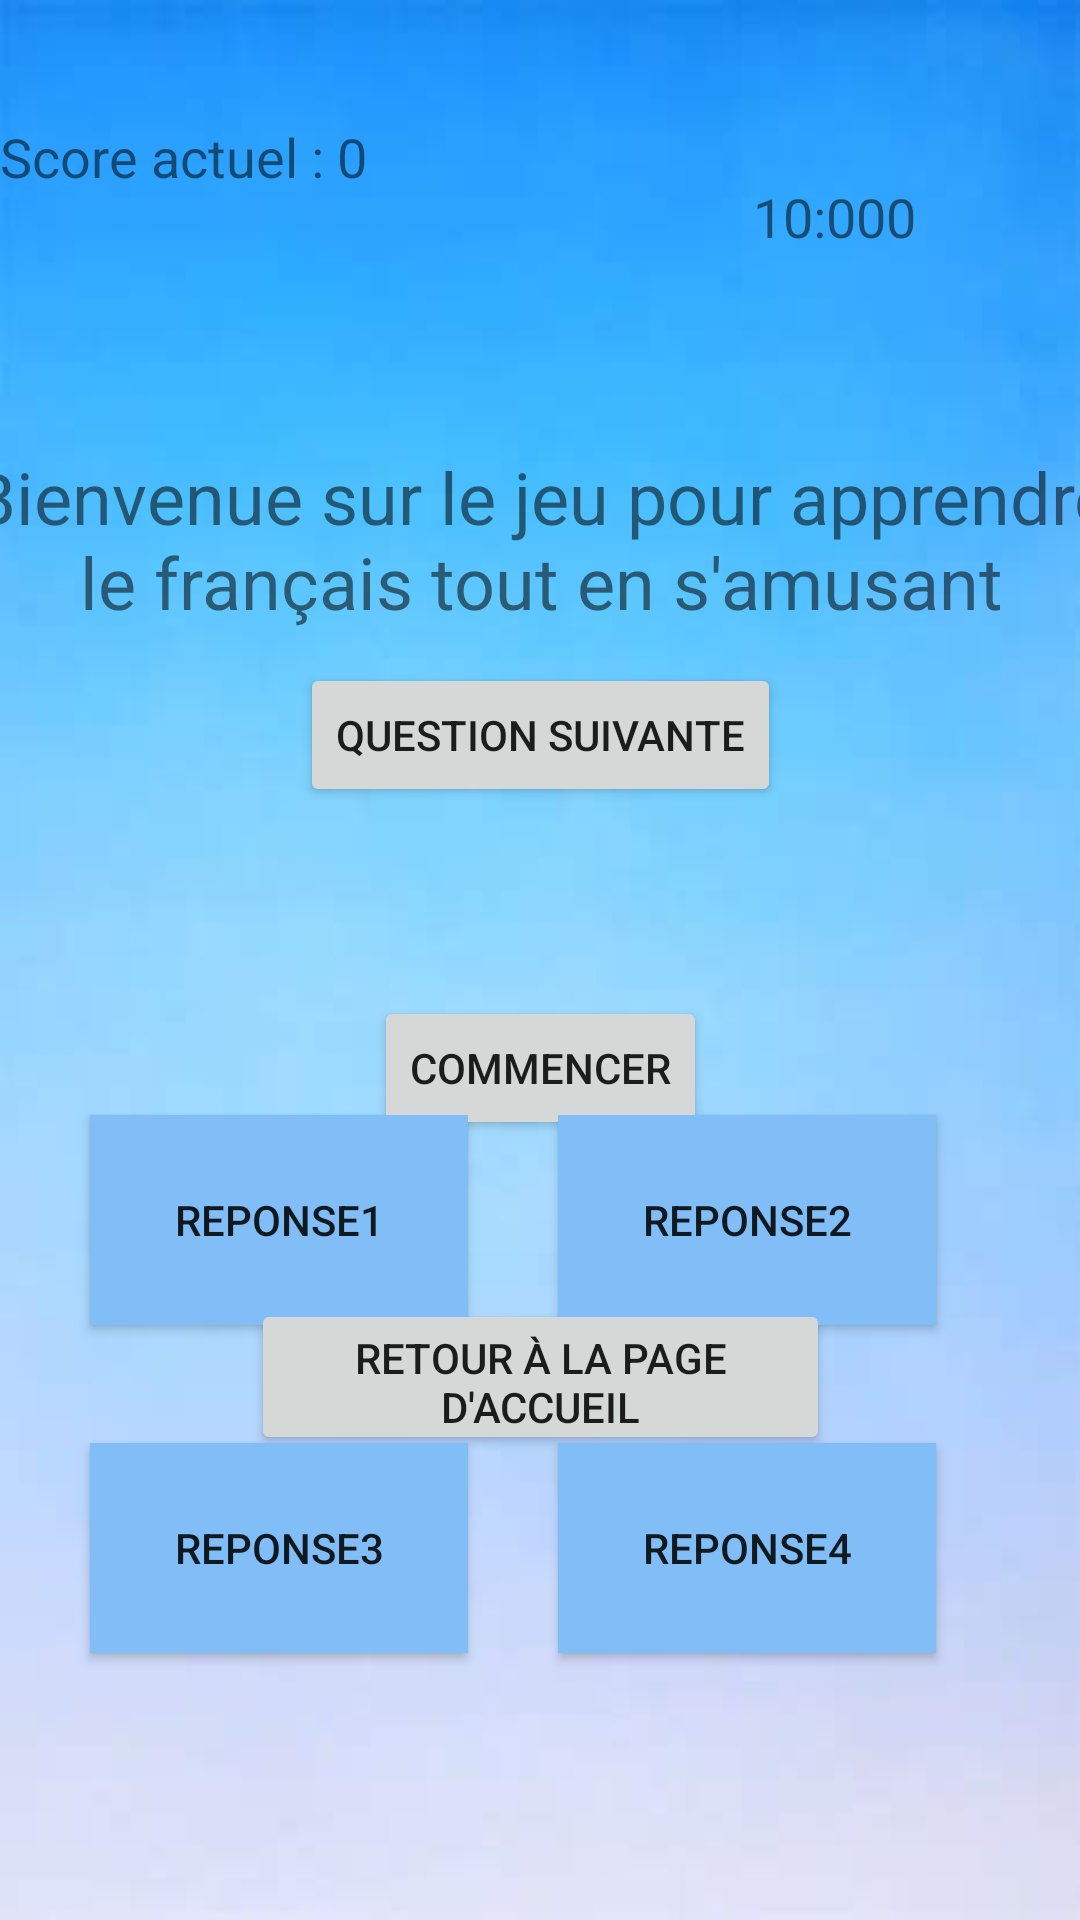

This screen was rendered from an Android layout file. Write that file and the resources it references.
<!-- AndroidManifest.xml: application theme AppTheme -->
<!-- res/layout/activity_francais.xml -->
<?xml version="1.0" encoding="utf-8"?>
<androidx.constraintlayout.widget.ConstraintLayout xmlns:android="http://schemas.android.com/apk/res/android"
    xmlns:app="http://schemas.android.com/apk/res-auto"
    xmlns:tools="http://schemas.android.com/tools"
    android:layout_width="match_parent"
    android:layout_height="match_parent"
    tools:context=".francais"
    android:background="@drawable/fond_degrade_bleu">

    <TextView
        android:id="@+id/titreFr"
        android:layout_width="402dp"
        android:layout_height="66dp"
        android:layout_marginStart="20dp"
        android:layout_marginTop="128dp"
        android:layout_marginEnd="20dp"
        android:layout_marginBottom="409dp"
        android:gravity="center"
        android:text="Bienvenue sur le jeu pour apprendre le français tout en s'amusant"
        android:textSize="24sp"
        app:layout_constraintBottom_toBottomOf="parent"
        app:layout_constraintEnd_toEndOf="parent"
        app:layout_constraintStart_toStartOf="parent"
        app:layout_constraintTop_toTopOf="parent" />

    <TextView
        android:id="@+id/timer"
        android:layout_width="wrap_content"
        android:layout_height="wrap_content"
        android:layout_marginStart="68dp"
        android:layout_marginTop="60dp"
        android:layout_marginEnd="68dp"
        android:layout_marginBottom="56dp"
        android:text="10:000"
        android:textSize="18sp"
        app:layout_constraintBottom_toTopOf="@+id/titreAng"
        app:layout_constraintEnd_toEndOf="parent"
        app:layout_constraintStart_toEndOf="@+id/score"
        app:layout_constraintTop_toTopOf="parent" />

    <Button
        android:id="@+id/commencer"
        android:layout_width="wrap_content"
        android:layout_height="wrap_content"
        android:layout_marginTop="88dp"
        android:layout_marginBottom="260dp"
        android:text="Commencer"
        app:layout_constraintBottom_toBottomOf="parent"
        app:layout_constraintEnd_toEndOf="parent"
        app:layout_constraintStart_toStartOf="parent"
        app:layout_constraintTop_toBottomOf="@+id/titreAng" />

    <TextView
        android:id="@+id/question"
        android:layout_width="406dp"
        android:layout_height="61dp"
        android:layout_marginTop="160dp"
        android:gravity="center"
        android:textSize="18sp"
        app:layout_constraintEnd_toEndOf="parent"
        app:layout_constraintStart_toStartOf="parent"
        app:layout_constraintTop_toTopOf="parent" />

    <Button
        android:id="@+id/reponse1"
        android:layout_width="126dp"
        android:layout_height="70dp"
        android:layout_marginStart="48dp"
        android:layout_marginEnd="48dp"
        android:layout_marginBottom="48dp"
        android:background="@color/bleu"
        android:text="reponse1"
        app:layout_constraintBottom_toTopOf="@+id/reponse3"
        app:layout_constraintEnd_toStartOf="@+id/reponse2"
        app:layout_constraintStart_toStartOf="parent"
        app:layout_constraintTop_toBottomOf="@+id/commencer" />

    <Button
        android:id="@+id/reponse2"
        android:layout_width="126dp"
        android:layout_height="70dp"
        android:layout_marginEnd="48dp"
        android:layout_marginBottom="48dp"
        android:background="@color/bleu"
        android:text="reponse2"
        app:layout_constraintBottom_toTopOf="@+id/reponse4"
        app:layout_constraintEnd_toEndOf="parent"
        app:layout_constraintTop_toBottomOf="@+id/commencer" />

    <Button
        android:id="@+id/reponse3"
        android:layout_width="126dp"
        android:layout_height="70dp"
        android:layout_marginStart="48dp"
        android:layout_marginEnd="48dp"
        android:layout_marginBottom="89dp"
        android:background="@color/bleu"
        android:text="reponse3"
        app:layout_constraintBottom_toBottomOf="parent"
        app:layout_constraintEnd_toStartOf="@+id/reponse4"
        app:layout_constraintStart_toStartOf="parent" />

    <Button
        android:id="@+id/reponse4"
        android:layout_width="126dp"
        android:layout_height="70dp"
        android:layout_marginEnd="48dp"
        android:layout_marginBottom="89dp"
        android:background="@color/bleu"
        android:text="reponse4"
        app:layout_constraintBottom_toBottomOf="parent"
        app:layout_constraintEnd_toEndOf="parent" />

    <TextView
        android:id="@+id/record"
        android:layout_width="296dp"
        android:layout_height="40dp"
        android:layout_marginStart="115dp"
        android:layout_marginEnd="50dp"
        android:gravity="right"
        android:textSize="18sp"
        app:layout_constraintEnd_toEndOf="parent"
        app:layout_constraintStart_toStartOf="parent"
        app:layout_constraintTop_toTopOf="parent"
        tools:ignore="MissingConstraints" />

    <TextView
        android:id="@+id/score"
        android:layout_width="196dp"
        android:layout_height="31dp"
        android:layout_marginTop="40dp"
        android:text="Score actuel : 0"
        android:textSize="18sp"
        app:layout_constraintStart_toStartOf="parent"
        app:layout_constraintTop_toTopOf="parent" />

    <Button
        android:id="@+id/questionsuivante"
        android:layout_width="wrap_content"
        android:layout_height="wrap_content"
        android:layout_marginStart="125dp"
        android:layout_marginEnd="125dp"
        android:text="Question Suivante"
        app:layout_constraintEnd_toEndOf="parent"
        app:layout_constraintStart_toStartOf="parent"
        app:layout_constraintTop_toBottomOf="@+id/question" />

    <TextView
        android:id="@+id/msgfin"
        android:layout_width="271dp"
        android:layout_height="200dp"
        android:layout_marginStart="20dp"
        android:layout_marginTop="41dp"
        android:layout_marginEnd="20dp"
        android:text=""
        android:textColorHint="#F44336"
        android:textSize="30sp"
        android:gravity="center"
        app:layout_constraintBottom_toTopOf="@+id/reponse2"
        app:layout_constraintEnd_toStartOf="@+id/question"
        app:layout_constraintHorizontal_bias="0.496"
        app:layout_constraintStart_toEndOf="@+id/question"
        app:layout_constraintTop_toBottomOf="@+id/timer" />

    <Button
        android:id="@+id/pageaccueil"
        android:layout_width="193dp"
        android:layout_height="52dp"
        android:layout_marginBottom="155dp"
        android:text="Retour à la page d'accueil"
        app:layout_constraintBottom_toBottomOf="parent"
        app:layout_constraintEnd_toEndOf="parent"
        app:layout_constraintStart_toStartOf="parent" />
</androidx.constraintlayout.widget.ConstraintLayout>
<!-- resources referenced by this layout -->
<resources>
  <color name="bleu">#81BEF7</color>
  <!-- drawable fond_degrade_bleu: jpg bitmap (drawable-v24, 3634 bytes) -->
  <style name="AppTheme" parent="Theme.AppCompat.Light.DarkActionBar">
          
          <item name="colorPrimary">@color/colorPrimary</item>
          <item name="colorPrimaryDark">@color/colorPrimaryDark</item>
          <item name="colorAccent">@color/colorAccent</item>
  
      </style>
  <color name="colorPrimary">#98A9AB</color>
  <color name="colorPrimaryDark">#798788</color>
  <color name="colorAccent">#A31A4C</color>
</resources>
